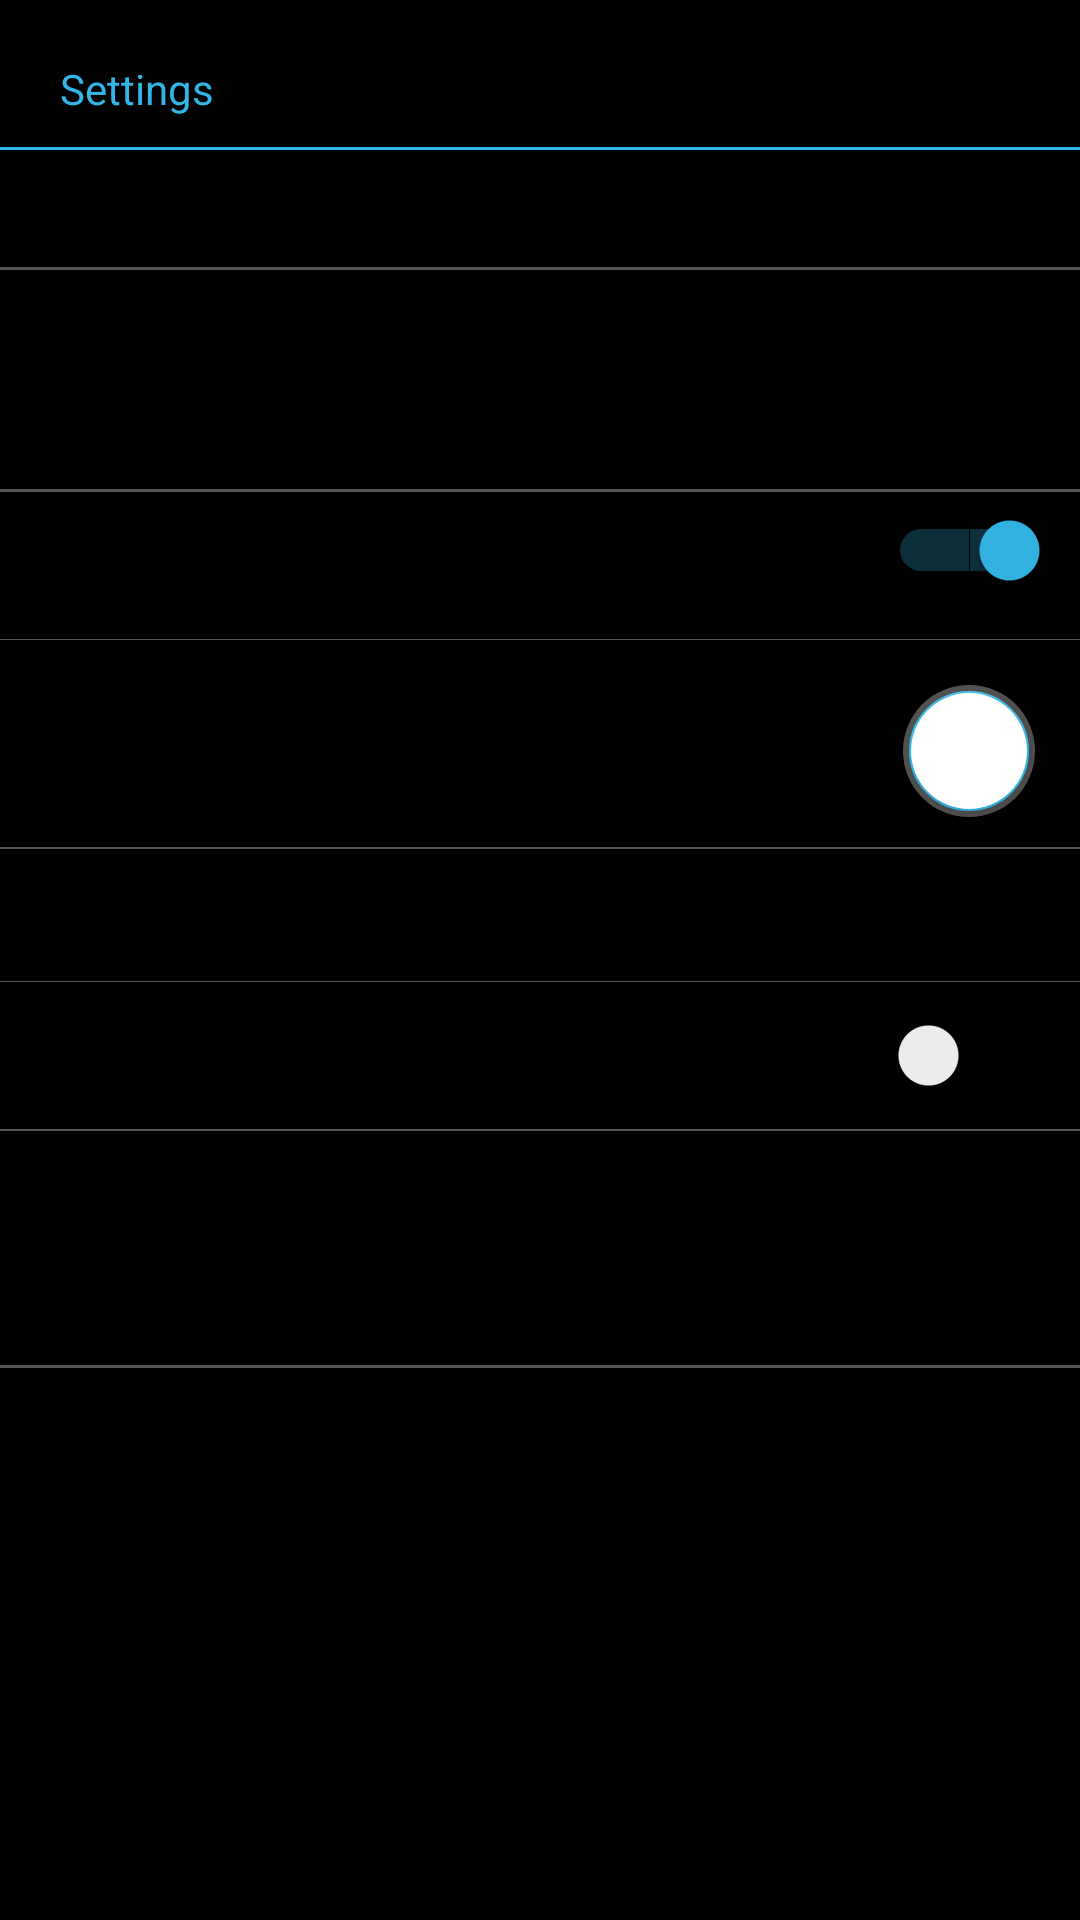

The Android layout XML behind this screen, and the referenced resources:
<!-- AndroidManifest.xml: application theme AppTheme -->
<!-- res/layout/settings_content.xml -->
<?xml version="1.0" encoding="utf-8"?>
<LinearLayout xmlns:android="http://schemas.android.com/apk/res/android"
    android:orientation="vertical" android:layout_width="match_parent"
    android:layout_height="match_parent"
    android:textColor="@android:color/white">

    <TextView
        android:layout_width="match_parent"
        android:layout_height="wrap_content"
        android:text="@string/action_settings"
        android:paddingLeft="20dp"
        android:paddingTop="20dp"
        android:paddingBottom="10dp"
        android:textColor="@color/colorBlue"/>

    <View
        android:layout_width="match_parent"
        android:layout_height="1dp"
        android:visibility="visible"
        android:background="@color/colorBlue"/>

    <TextView
        android:layout_width="match_parent"
        android:layout_height="wrap_content"
        android:text="@string/general"
        android:paddingLeft="10dp"
        android:paddingBottom="5dp"
        android:paddingTop="15dp" />

    <View
        android:layout_width="match_parent"
        android:layout_height="1dp"
        android:visibility="visible"
        android:background="@color/colorLightGray"/>

    <TextView
        android:layout_width="match_parent"
        android:layout_height="wrap_content"
        android:text="@string/sound"
        android:paddingLeft="10dp"
        android:paddingTop="15dp"
        android:paddingBottom="10dp" />

    <TextView
        android:id="@+id/textViewSound"
        android:clickable="true"
        android:layout_width="match_parent"
        android:layout_height="wrap_content"
        android:text="@string/soundText"
        android:paddingLeft="10dp"
        android:paddingBottom="10dp"/>


    <View
        android:layout_width="match_parent"
        android:layout_height="1dp"
        android:visibility="visible"
        android:background="@color/colorLightGray"/>

    <Switch
        android:text="@string/notifications"
        android:layout_width="match_parent"
        android:layout_height="wrap_content"
        android:id="@+id/switch1"
        android:paddingLeft="10dp"
        android:paddingRight="10dp"
        android:paddingBottom="20dp"
        android:paddingTop="10dp"
        android:checked="true"
        android:textOn="@string/on"
        android:textOff="@string/off"/>

    <View
        android:layout_width="match_parent"
        android:layout_height="0.2dp"
        android:visibility="visible"
        android:background="@color/colorLightGray"/>

    <LinearLayout
        android:layout_width="match_parent"
        android:layout_height="wrap_content"
        android:orientation="horizontal"
        android:paddingLeft="10dp"
        android:paddingRight="15dp"
        android:paddingBottom="10dp"
        android:paddingTop="15dp"
        android:gravity="center_vertical">

        <TextView
            android:layout_width="wrap_content"
            android:layout_height="wrap_content"
            android:text="@string/color"
            android:gravity="center_horizontal" />

        <LinearLayout
            android:layout_width="match_parent"
            android:layout_height="wrap_content"
            android:orientation="horizontal"
            android:gravity="right">

            <LinearLayout
                android:layout_width="44dp"
                android:layout_height="44dp"
                android:orientation="vertical"
                android:gravity="center_vertical"
                android:background="@drawable/button_color">

                <android.support.design.widget.FloatingActionButton
                    android:id="@+id/button_color"
                    android:layout_width="40dp"
                    android:layout_height="40dp"
                    android:layout_gravity="center"
                    android:backgroundTint="@color/colorText"/>


            </LinearLayout>




        </LinearLayout>

    </LinearLayout>

    <View
        android:layout_width="match_parent"
        android:layout_height="0.2dp"
        android:visibility="visible"
        android:background="@color/colorLightGray"/>


    <View
        android:layout_width="match_parent"
        android:layout_height="0.2dp"
        android:visibility="visible"
        android:background="@color/colorLightGray"/>

    <TextView
        android:layout_width="match_parent"
        android:layout_height="wrap_content"
        android:text="@string/advertisement"
        android:paddingLeft="10dp"
        android:paddingBottom="5dp"
        android:paddingEnd="10dp"
        android:paddingTop="20dp" />

    <View
        android:layout_width="match_parent"
        android:layout_height="0.2dp"
        android:visibility="visible"
        android:background="@color/colorLightGray"/>

    <Switch
        android:text="@string/instant_buy"
        android:layout_width="match_parent"
        android:layout_height="wrap_content"
        android:id="@+id/switch_buy"
        android:paddingLeft="10dp"
        android:paddingRight="10dp"
        android:paddingBottom="15dp"
        android:paddingTop="15dp"
        android:textOn="@string/on"
        android:textOff="@string/off"/>

    <View
        android:layout_width="match_parent"
        android:layout_height="0.5dp"
        android:visibility="visible"
        android:background="@color/colorLightGray"/>

    <TextView
        android:layout_width="match_parent"
        android:layout_height="wrap_content"
        android:text="@string/today"
        android:paddingLeft="10dp"
        android:paddingBottom="10dp"
        android:paddingTop="10dp" />

    <TextView
        android:id="@+id/text_date"
        android:layout_width="match_parent"
        android:layout_height="wrap_content"
        android:text="@string/today"
        android:paddingLeft="10dp"
        android:paddingBottom="10dp"
        android:paddingTop="10dp"
        android:clickable="true"/>

    <View
        android:layout_width="match_parent"
        android:layout_height="1dp"
        android:visibility="visible"
        android:background="@color/colorLightGray"
        android:paddingBottom="20dp"/>

</LinearLayout>
<!-- resources referenced by this layout -->
<resources>
  <color name="colorBlue">#33b5e5</color>
  <color name="colorLightGray">#555555</color>
  <color name="colorText">#ffffff</color>
  <!-- drawable button_color (drawable) -->
  <?xml version="1.0" encoding="utf-8"?>
  <shape xmlns:android="http://schemas.android.com/apk/res/android"
      android:shape="rectangle">
      <solid android:color="@color/colorLightGray" />
      <corners android:bottomRightRadius="22dp"
          android:bottomLeftRadius="22dp"
          android:radius="22dp"
          android:topRightRadius="22dp"
          android:topLeftRadius="22dp"/>
  </shape>
  <string name="action_settings">Settings</string>
  <string name="advertisement">Advertisement</string>
  <string name="color">Color</string>
  <string name="general">General</string>
  <string name="instant_buy">Instant buy</string>
  <string name="notifications">Notifications</string>
  <string name="off">OFF</string>
  <string name="on">ON</string>
  <string name="sound">Sound</string>
  <string name="soundText">Default sound la la la</string>
  <string name="today">Today</string>
  <style name="AppTheme" parent="Theme.AppCompat.DayNight">
          
          <item name="colorPrimary">@color/colorPrimary</item>
          <item name="colorPrimaryDark">@color/colorPrimaryDark</item>
          <item name="colorAccent">@color/colorAccent</item>
          <item name="android:windowBackground">@color/windowBackground</item>
          <item name="actionOverflowButtonStyle">@style/ActionButtonOverflow</item>
          <item name="dropDownListViewStyle">@style/DropDownListView.Example</item>
      </style>
  <color name="colorPrimary">#222222</color>
  <color name="colorPrimaryDark">#222222</color>
  <color name="colorAccent">#33b5e5</color>
  <color name="windowBackground">#000000</color>
  <style name="ActionButtonOverflow" parent="android:style/Widget.Holo.Light.ActionButton.Overflow">
          <item name="android:src">@android:drawable/ic_menu_help</item>
      </style>
  <style name="DropDownListView.Example" parent="@style/Widget.AppCompat.ListView.DropDown">
          <item name="android:dividerHeight">1dp</item>
          <item name="android:divider">#ffffff</item>
      </style>
</resources>
